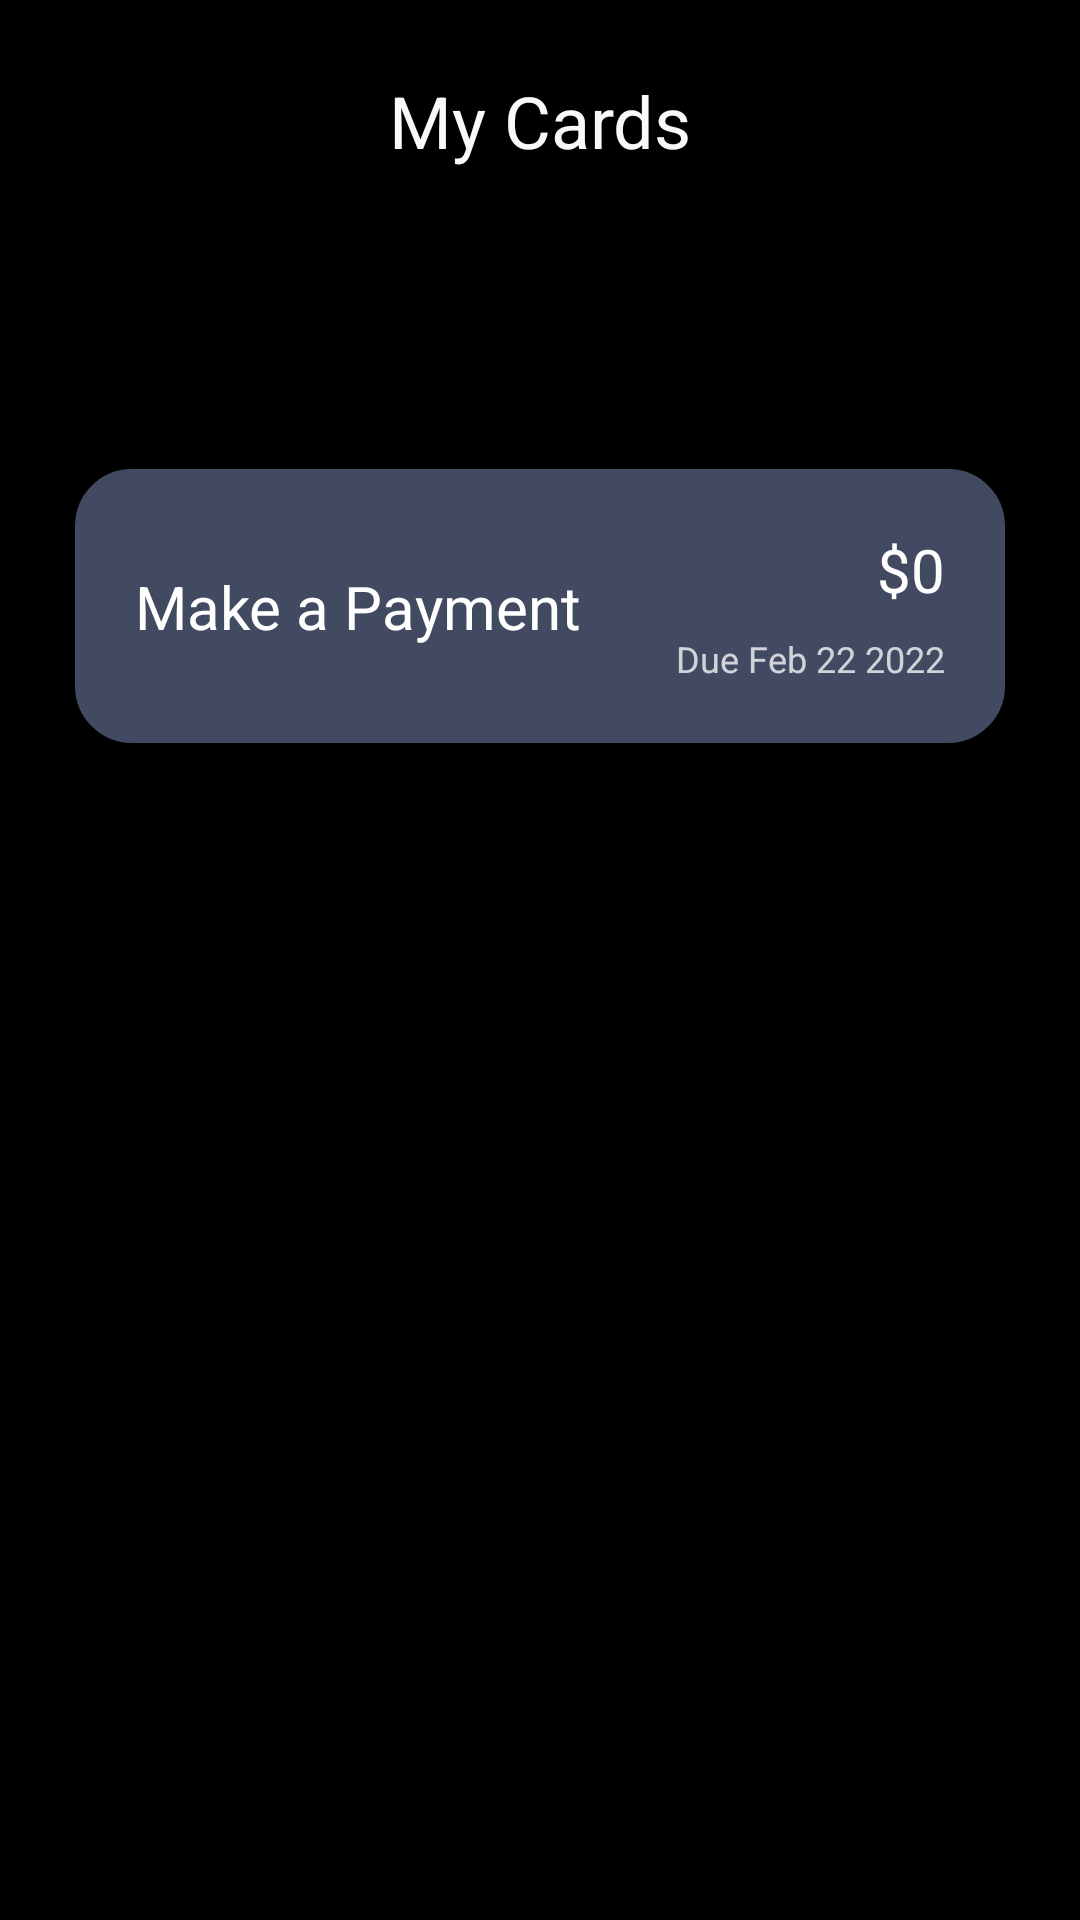

Write the Android layout XML for this screen, with the resource values it uses.
<!-- AndroidManifest.xml: application theme Theme.MoneyApp -->
<!-- res/layout/fragment_card.xml -->
<?xml version="1.0" encoding="utf-8"?>
<layout
    xmlns:android="http://schemas.android.com/apk/res/android"
    xmlns:app="http://schemas.android.com/apk/res-auto"
    xmlns:tools="http://schemas.android.com/tools"
    tools:context=".presentation.ui.fragments.CardFragment">

    <data>
        <variable
            name="viewModel"
            type="com.example.moneyapp.presentation.viewmodel.HomeViewModel" />
        <variable
            name="cardFragment"
            type="com.example.moneyapp.presentation.ui.fragments.CardFragment" />
    </data>

    <androidx.core.widget.NestedScrollView
        android:id="@+id/scroll_block"
        android:layout_width="match_parent"
        android:layout_height="match_parent"
        android:background="@color/black"
        tools:ignore="SpeakableTextPresentCheck">

        <androidx.constraintlayout.widget.ConstraintLayout
            android:layout_width="match_parent"
            android:layout_height="wrap_content"
            tools:ignore="MissingClass">

            <androidx.constraintlayout.widget.ConstraintLayout
                android:id="@+id/card_view_view_pager_block"
                android:layout_width="match_parent"
                android:layout_height="match_parent"
                app:layout_constraintEnd_toEndOf="parent"
                app:layout_constraintStart_toStartOf="parent"
                app:layout_constraintTop_toTopOf="parent">

                <TextView
                    android:id="@+id/textView3"
                    android:layout_width="wrap_content"
                    android:layout_height="wrap_content"
                    android:layout_marginTop="24dp"
                    android:text="@string/my_card_header"
                    android:textColor="@color/txt_color_2"
                    android:textSize="24sp"
                    app:fontFamily="@font/poppins_medium"
                    app:layout_constraintEnd_toEndOf="parent"
                    app:layout_constraintStart_toStartOf="parent"
                    app:layout_constraintTop_toTopOf="parent"
                    tools:ignore="MissingConstraints" />

                <androidx.viewpager2.widget.ViewPager2
                    android:id="@+id/cardViewPager"
                    android:layout_width="match_parent"
                    android:layout_height="wrap_content"
                    android:layout_marginStart="25dp"
                    android:layout_marginTop="32dp"
                    android:layout_marginEnd="25dp"
                    app:layout_constraintEnd_toEndOf="parent"
                    app:layout_constraintStart_toStartOf="parent"
                    app:layout_constraintTop_toBottomOf="@+id/textView3"
                    tools:ignore="MissingConstraints" />

                <com.google.android.material.tabs.TabLayout
                    android:id="@+id/tab_layout"
                    android:layout_width="match_parent"
                    android:layout_height="wrap_content"
                    android:layout_marginStart="25dp"
                    android:layout_marginEnd="25dp"
                    android:background="@color/black"
                    android:contentDescription="@string/app_name"
                    app:layout_constraintEnd_toEndOf="parent"
                    app:layout_constraintStart_toStartOf="parent"
                    app:layout_constraintTop_toBottomOf="@+id/cardViewPager"
                    app:tabBackground="@drawable/tab_selector"
                    app:tabGravity="center"
                    app:tabIndicatorHeight="0dp"
                    tools:ignore="MissingConstraints" />

            </androidx.constraintlayout.widget.ConstraintLayout>

            <androidx.constraintlayout.widget.ConstraintLayout
                android:id="@+id/make_payment_block"
                android:clickable="true"
                android:onClick="@{() -> cardFragment.enterToPayment()}"
                android:layout_width="match_parent"
                android:layout_height="wrap_content"
                android:layout_marginStart="25dp"
                android:layout_marginTop="20dp"
                android:layout_marginEnd="25dp"
                android:background="@drawable/border_radius_2"
                android:backgroundTint="@color/block_color_1"
                android:padding="20dp"
                app:layout_constraintEnd_toEndOf="parent"
                app:layout_constraintStart_toStartOf="parent"
                app:layout_constraintTop_toBottomOf="@+id/card_view_view_pager_block"
                android:focusable="true">

                <TextView
                    android:id="@+id/textViewMakePayment"
                    android:layout_width="wrap_content"
                    android:layout_height="wrap_content"

                    android:text="@string/make_payment_text"
                    android:textColor="@color/white"
                    android:textSize="20sp"
                    app:fontFamily="@font/poppins_medium"
                    app:layout_constraintBottom_toBottomOf="parent"
                    app:layout_constraintTop_toTopOf="parent"
                    tools:ignore="MissingConstraints" />

                <TextView
                    android:id="@+id/textSumPayment"
                    android:layout_width="wrap_content"
                    android:layout_height="wrap_content"
                    android:text="$0"
                    android:textColor="@color/white"
                    android:textSize="20sp"
                    app:fontFamily="@font/poppins_medium"
                    app:layout_constraintEnd_toEndOf="parent"
                    app:layout_constraintTop_toTopOf="parent"
                    tools:ignore="MissingConstraints" />

                <TextView
                    android:id="@+id/textDatePayment"
                    android:layout_width="wrap_content"
                    android:layout_height="wrap_content"
                    android:layout_marginTop="8dp"
                    android:text="Due Feb 22 2022"
                    android:textColor="@color/txt_color_6"
                    android:textSize="12sp"
                    app:fontFamily="@font/poppins_medium"
                    app:layout_constraintBottom_toBottomOf="parent"
                    app:layout_constraintEnd_toEndOf="parent"
                    app:layout_constraintTop_toBottomOf="@+id/textSumPayment"
                    tools:ignore="MissingConstraints" />
            </androidx.constraintlayout.widget.ConstraintLayout>

            <androidx.constraintlayout.widget.ConstraintLayout
                android:id="@+id/tab_view_pager_block"
                android:layout_width="match_parent"
                android:layout_height="wrap_content"
                android:layout_marginStart="25dp"
                android:layout_marginTop="32dp"
                android:layout_marginEnd="25dp"
                android:layout_marginBottom="25dp"
                app:layout_constraintBottom_toBottomOf="parent"
                app:layout_constraintEnd_toEndOf="parent"
                app:layout_constraintStart_toStartOf="parent"
                app:layout_constraintTop_toBottomOf="@+id/make_payment_block">

                <com.google.android.material.tabs.TabLayout
                    android:id="@+id/tabLayoutViewPager"

                    android:layout_width="match_parent"

                    android:layout_height="40dp"


                    android:background="@color/black"
                    app:layout_constraintEnd_toEndOf="parent"
                    app:layout_constraintStart_toStartOf="parent"
                    app:layout_constraintTop_toTopOf="parent"
                    app:tabBackground="@drawable/view_pager_tab"
                    app:tabGravity="center"
                    app:tabIndicator="@drawable/selected_view_pager_tab"
                    app:tabIndicatorAnimationDuration="250"
                    app:tabIndicatorAnimationMode="elastic"
                    app:tabIndicatorColor="@color/block_color_1"
                    app:tabIndicatorFullWidth="true"
                    app:tabIndicatorGravity="stretch"
                    app:tabInlineLabel="true"
                    app:tabMinWidth="130dp"
                    app:tabMode="fixed"
                    app:tabSelectedTextColor="@color/white"
                    app:tabTextAppearance="@style/TextStyleTabViewPager"
                    app:tabTextColor="@color/txt_color_7"
                    tools:ignore="SpeakableTextPresentCheck">

                </com.google.android.material.tabs.TabLayout>

                <androidx.viewpager2.widget.ViewPager2
                    android:id="@+id/viewPagerTabs"
                    android:layout_width="match_parent"
                    android:layout_height="wrap_content"
                    android:layout_marginTop="32dp"
                    android:background="@drawable/border_card_block"
                    android:backgroundTint="@color/block_color"
                    app:layout_constraintBottom_toBottomOf="parent"
                    app:layout_constraintEnd_toEndOf="parent"
                    app:layout_constraintStart_toStartOf="parent"
                    app:layout_constraintTop_toBottomOf="@+id/tabLayoutViewPager" />
            </androidx.constraintlayout.widget.ConstraintLayout>


        </androidx.constraintlayout.widget.ConstraintLayout>
    </androidx.core.widget.NestedScrollView>

</layout>
<!-- resources referenced by this layout -->
<resources>
  <color name="black">#FF000000</color>
  <color name="block_color">#292929</color>
  <color name="block_color_1">#414A61</color>
  <color name="txt_color_2">#F9F9F9</color>
  <color name="txt_color_6">#C2FFFFFF</color>
  <color name="txt_color_7">#80FFFFFF</color>
  <color name="white">#FFFFFFFF</color>
  <!-- drawable border_card_block (drawable) -->
  <?xml version="1.0" encoding="utf-8"?>
  <shape
      xmlns:android="http://schemas.android.com/apk/res/android"
      android:shape="rectangle">
  
      <corners
          android:radius="15dp"
          />
      <solid android:color="@android:color/white" />
      <stroke
          android:width="6dp"
          android:color="@color/block_color" />
  </shape>
  <!-- drawable border_radius_2 (drawable) -->
  <?xml version="1.0" encoding="utf-8"?>
  <shape
      xmlns:android="http://schemas.android.com/apk/res/android"
      android:shape="rectangle">
  
      <corners
          android:radius="16dp"
          />
      <solid android:color="@android:color/white" />
      <stroke
          android:width="6dp"
          android:color="@color/block_color_1" />
  </shape>
  <!-- drawable selected_view_pager_tab (drawable) -->
  <?xml version="1.0" encoding="utf-8"?>
  <shape
      xmlns:android="http://schemas.android.com/apk/res/android"
      android:shape="rectangle">
  
      <corners
          android:radius="30dp"
          />
      <solid android:color="@color/block_color_1" />
      <stroke
          android:width="0dp"
          android:color="@color/block_color_1" />
  </shape>
  <!-- drawable view_pager_tab (drawable) -->
  <?xml version="1.0" encoding="utf-8"?>
  <layer-list
      xmlns:android="http://schemas.android.com/apk/res/android" >
      <item>
      <shape
          android:shape="rectangle">
  
          <corners
              android:radius="30dp"
              />
          <solid android:color="@color/tab_color" />
          <stroke
              android:width="0dp"
              android:color="@color/tab_color" />
      </shape>
      </item>
  </layer-list>
  <string name="app_name" translatable="false">Money App</string>
  <string name="make_payment_text">Make a Payment</string>
  <string name="my_card_header">My Cards</string>
  <style name="TextStyleTabViewPager" parent="TextAppearance.AppCompat.Body1">
          <item name="android:textSize">16sp</item>
          <item name="fontFamily">@font/poppins_medium</item>
  
      </style>
  <style name="Theme.MoneyApp" parent="Theme.MaterialComponents.DayNight.NoActionBar">
          
          
  
  
          <item name="colorPrimary">@color/purple_500</item>
          <item name="colorPrimaryVariant">@color/bg_color_1</item>
  
          <item name="colorOnPrimary">@color/white</item>
          
          <item name="colorSecondary">@color/teal_200</item>
          <item name="colorSecondaryVariant">@color/teal_700</item>
          <item name="colorOnSecondary">@color/black</item>
          
          <item name="android:statusBarColor">?attr/colorOnSecondary</item>
          
          
          <item name="android:navigationBarColor">@color/black</item>
      </style>
  <color name="tab_color">#80414A61</color>
  <color name="purple_500">#FF6200EE</color>
  <color name="bg_color_1">#414A61</color>
  <color name="teal_200">#FF03DAC5</color>
  <color name="teal_700">#FF018786</color>
</resources>
